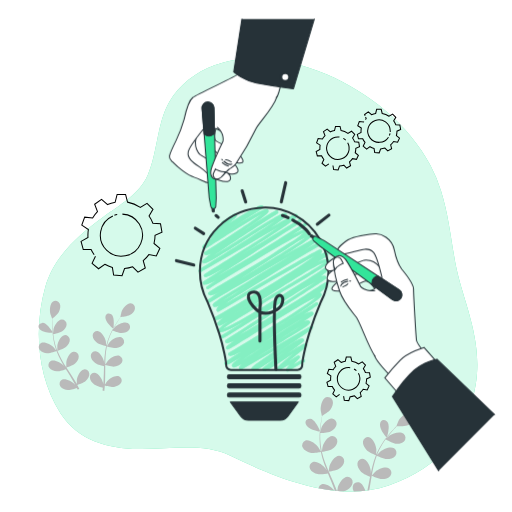
t = 0.00 s
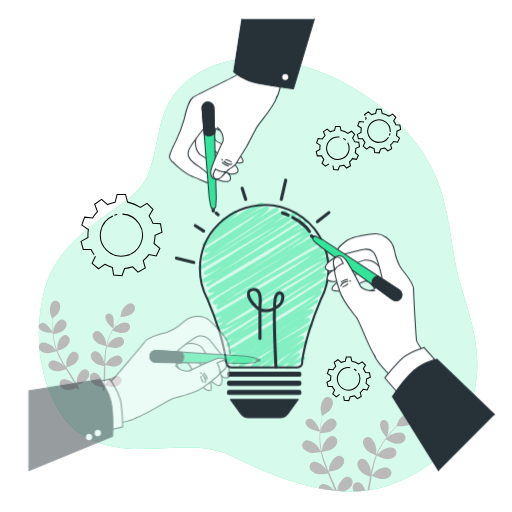
t = 0.38 s
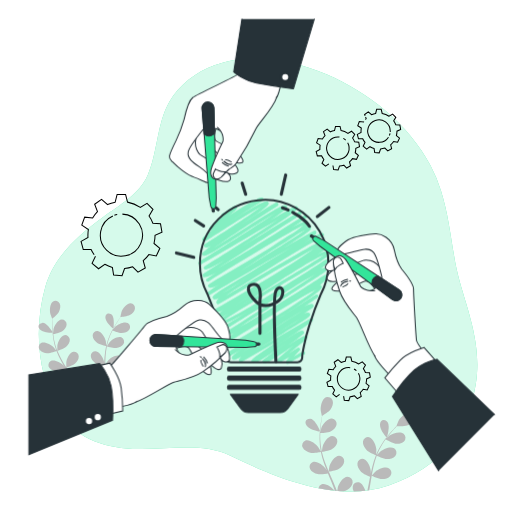
t = 1.13 s
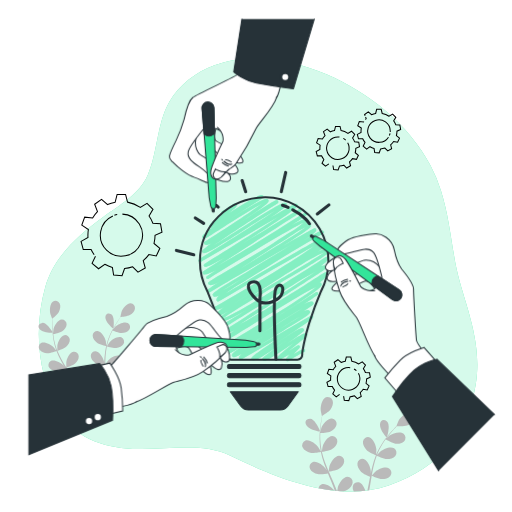
t = 1.50 s
t = 1.88 s: frame unchanged from t = 1.13 s, image omitted
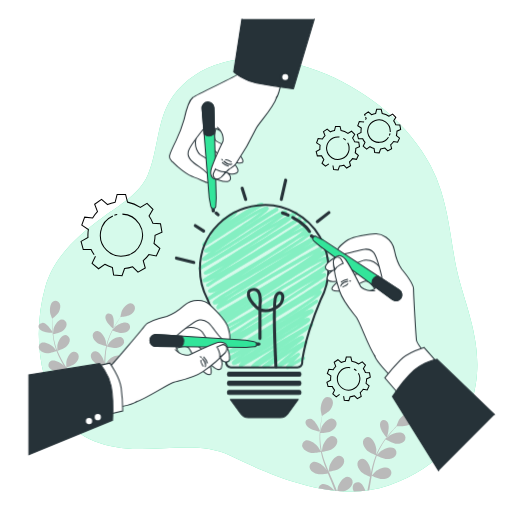
t = 2.63 s

The animated SVG that drew these frames (rendered in a browser with its animation timeline set to each time). Animation: 2 CSS @keyframes rules; one cycle of 3.00 s, repeats indefinitely.

<svg class="animated" id="freepik_stories-collab" xmlns="http://www.w3.org/2000/svg" viewBox="0 0 500 500" version="1.1" xmlns:xlink="http://www.w3.org/1999/xlink" xmlns:svgjs="http://svgjs.com/svgjs"><style>svg#freepik_stories-collab:not(.animated) .animable {opacity: 0;}svg#freepik_stories-collab.animated #freepik--light-bulb--inject-217 {animation: 3s Infinite  linear floating;animation-delay: 0s;}svg#freepik_stories-collab.animated #freepik--hand-1--inject-217 {animation: 1s 1 forwards cubic-bezier(.36,-0.01,.5,1.38) slideUp;animation-delay: 0s;}            @keyframes floating {                0% {                    opacity: 1;                    transform: translateY(0px);                }                50% {                    transform: translateY(-10px);                }                100% {                    opacity: 1;                    transform: translateY(0px);                }            }                    @keyframes slideUp {                0% {                    opacity: 0;                    transform: translateY(30px);                }                100% {                    opacity: 1;                    transform: inherit;                }            }        </style><g id="freepik--background-simple--inject-217" class="animable" style="transform-origin: 252.027px 268.533px;"><path d="M430.73,186.5a142.17,142.17,0,0,0-10.32-24.88c-21.76-40.44-59.92-70.95-101.66-89-33.14-14.31-74.12-21.79-109.28-8.9-17.78,6.52-34.52,19-44.05,35.65C153,121.11,154.17,148,144.31,170.85c-8,18.49-27.88,29.6-43.46,41-24.31,17.72-48.26,38.67-56.69,68.64C32.92,320.44,36.25,368,59,403.53c17,26.51,46.1,34.47,76.13,35,28.34.51,63-6.65,89.45,6.28,45.06,22,104.52,46.7,154.94,29.29,52-17.95,77.47-52.91,85-98.26s-13.22-83.13-19.84-119C440.56,234.15,437.83,209.1,430.73,186.5Z" style="fill: rgb(51, 229, 154); transform-origin: 252.027px 268.533px;" id="elx98ceogcn1" class="animable"></path><g id="elnsbtcetquyo"><path d="M430.73,186.5a142.17,142.17,0,0,0-10.32-24.88c-21.76-40.44-59.92-70.95-101.66-89-33.14-14.31-74.12-21.79-109.28-8.9-17.78,6.52-34.52,19-44.05,35.65C153,121.11,154.17,148,144.31,170.85c-8,18.49-27.88,29.6-43.46,41-24.31,17.72-48.26,38.67-56.69,68.64C32.92,320.44,36.25,368,59,403.53c17,26.51,46.1,34.47,76.13,35,28.34.51,63-6.65,89.45,6.28,45.06,22,104.52,46.7,154.94,29.29,52-17.95,77.47-52.91,85-98.26s-13.22-83.13-19.84-119C440.56,234.15,437.83,209.1,430.73,186.5Z" style="fill: rgb(255, 255, 255); opacity: 0.8; transform-origin: 252.027px 268.533px;" class="animable"></path></g></g><g id="freepik--Plants--inject-217" class="animable" style="transform-origin: 221.011px 386.877px;"><path d="M51.61,322.66c-.26-2.89-.32-5.55-.35-7.91,0-1.34,0-2.55,0-3.68,1-.85,5.17-4.3,6.32-6.63s1.93-5.5.71-7.94a4.58,4.58,0,0,0-6.45-2.09c-3.23,2-3.5,8.91-2.63,12.24.07.29,1.76,4.65,1.81,4.61l.07-.05c-.05,1.09-.1,2.26-.12,3.53,0,2.36,0,5,.18,7.94,0,.48.07,1,.11,1.49.36.54.56.89.56.89C51.78,324.25,51.68,323.43,51.61,322.66Z" style="fill: rgb(186, 186, 186); transform-origin: 53.8449px 309.432px;" id="elgsas5sfm0jf" class="animable"></path><path d="M41.22,315.33c-4.34.71-4.9,4.78-.85,7.38,3.43,2.2,9.29,2.35,11,2.35,0-.3,0-.6-.07-.89C49.66,321.66,44.78,314.74,41.22,315.33Z" style="fill: rgb(186, 186, 186); transform-origin: 44.4983px 320.177px;" id="el3htyvyyq72" class="animable"></path><path d="M127.57,296.23c-3.83-.12-7.87,5.42-9,8.64-.1.28-1.08,4.82-1,4.81h.08c-.65.87-1.33,1.81-2,2.86-1.32,1.94-2.79,4.14-4.22,6.64l-.5.87c-.07.7-.13,1.12-.13,1.12l-.34-.28a72.69,72.69,0,0,0-3.29,6.61,58.43,58.43,0,0,0-3.38,9.9s0,.08,0,.12c-.08-1.12-.42-4.25-.47-4.48-.75-3.36-4.15-9.43-8-9.84a4.46,4.46,0,0,0-4.83,4.64c0,2.71,2.22,5.26,4.27,6.81,2.32,1.76,8.43,3.17,8.91,3.28a81,81,0,0,0-1.56,10.57c-.18,2.07-.29,4.16-.38,6.27-.11-1-.2-1.84-.23-2-.75-3.35-4.15-9.42-8-9.83a4.45,4.45,0,0,0-4.82,4.64c0,2.71,2.22,5.25,4.27,6.81s7.27,2.89,8.65,3.21c0,.81-.06,1.61-.08,2.42-.11,3.87-.21,7.73-.41,11.52-.07,1.33-.19,2.64-.31,3.95-.09-.86-.17-1.58-.2-1.69-.74-3.35-4.15-9.42-8-9.83a4.44,4.44,0,0,0-4.82,4.64c0,2.71,2.21,5.25,4.26,6.81s6.77,2.75,8.4,3.15c-.11.92-.22,1.84-.35,2.74.58.17,1.17.31,1.78.43.22-1.74.39-3.51.53-5.3,1.42.4,6.5,1.75,9,1.38s5.62-1.54,6.89-3.92a4.59,4.59,0,0,0-2.11-6.44c-3.56-1.5-9.34,2.19-11.54,4.78-.13.16-1.5,2.2-2.23,3.33.09-1.31.18-2.61.22-3.93.13-3.83.14-7.71.16-11.57,0-1.19,0-2.37,0-3.55.51.15,6.51,1.88,9.35,1.46,2.53-.37,5.62-1.54,6.89-3.91a4.58,4.58,0,0,0-2.12-6.44c-3.55-1.5-9.33,2.18-11.53,4.77-.16.2-2.12,3.13-2.58,3.9,0-2.6.1-5.19.26-7.74a80.33,80.33,0,0,1,1.28-10.26c.24.07,6.5,1.9,9.4,1.48,2.53-.37,5.63-1.55,6.89-3.92a4.59,4.59,0,0,0-2.11-6.44c-3.55-1.5-9.34,2.19-11.54,4.78-.17.2-2.27,3.36-2.62,4,0-.2.06-.41.1-.6a57.63,57.63,0,0,1,3.13-9.85c.71-1.77,1.49-3.41,2.29-5,1.13.46,6.33,2.51,9,2.42s5.77-.91,7.29-3.13a4.56,4.56,0,0,0-1.4-6.62c-3.37-1.88-9.54,1.14-12,3.47-.13.12-1.35,1.57-2.23,2.63.37-.71.74-1.45,1.11-2.12,1.38-2.53,2.8-4.76,4.07-6.72.73-1.11,1.42-2.1,2.07-3,1.33-.12,6.72-.69,9-2s4.65-3.47,5-6.15A4.62,4.62,0,0,0,127.57,296.23Z" style="fill: rgb(186, 186, 186); transform-origin: 109.808px 338.984px;" id="elfedt5r5yl0f" class="animable"></path><path d="M75,378.79c.26.51.51,1,.76,1.54l1.71-.56c-.65-1.29-1.32-2.58-2-3.85,1.39-.45,6.33-2.12,8.21-3.83s3.79-4.41,3.53-7.1a4.63,4.63,0,0,0-5.3-4.27c-3.76.7-6.5,7-6.88,10.39,0,.22,0,2.69,0,4-.66-1.14-1.3-2.29-2-3.43-2-3.3-4.14-6.57-6.26-9.84l-1.92-3c.5-.15,6.41-2,8.52-3.93,1.88-1.7,3.79-4.4,3.53-7.09a4.62,4.62,0,0,0-5.3-4.27c-3.76.7-6.5,7-6.88,10.39,0,.26,0,3.81,0,4.72-1.41-2.22-2.79-4.44-4.06-6.68a82.44,82.44,0,0,1-4.6-9.35c.23-.07,6.41-2,8.57-3.95,1.88-1.7,3.79-4.4,3.53-7.1a4.62,4.62,0,0,0-5.3-4.26c-3.76.7-6.5,7-6.88,10.39,0,.27,0,4.09,0,4.79-.07-.19-.17-.38-.24-.56a59.66,59.66,0,0,1-2.86-10c-.39-1.88-.65-3.7-.87-5.48,1.19-.23,6.61-1.38,8.76-2.92s4.25-4,4.29-6.66a4.63,4.63,0,0,0-4.81-4.82c-3.82.28-7.24,6.23-8,9.56,0,.18-.26,2.07-.4,3.45h-.49c.19,2.22.46,4.56.9,7a59.15,59.15,0,0,0,2.67,10.22.37.37,0,0,0,.05.11c-.69-.9-2.69-3.35-2.86-3.52-2.47-2.41-8.62-5.65-12-3.89a4.5,4.5,0,0,0-1.42,6.57c1.52,2.27,4.73,3.21,7.28,3.38,2.88.21,8.7-2,9.16-2.15a80.9,80.9,0,0,0,4.54,9.77c1,1.85,2.05,3.68,3.14,5.5-.62-.76-1.18-1.44-1.27-1.52-2.46-2.42-8.62-5.66-12-3.9a4.5,4.5,0,0,0-1.42,6.58c1.51,2.27,4.73,3.2,7.28,3.38S63,361,64.33,360.5c.43.69.84,1.39,1.27,2.08,2,3.32,4.1,6.63,6,9.93.67,1.17,1.3,2.34,1.92,3.51-.55-.68-1-1.24-1.09-1.32-2.47-2.41-8.63-5.65-12-3.89A4.5,4.5,0,0,0,59,377.38c1.51,2.27,4.73,3.21,7.28,3.39S73.41,379.35,75,378.79Z" style="fill: rgb(186, 186, 186); transform-origin: 62.5344px 346.42px;" id="el6grepb8ku6g" class="animable"></path><path d="M108.66,306.89c-3.81-2.19-6.82.62-5.32,5.19,1.28,3.91,5.81,7.78,7.09,8.8l.47-.84C111.22,317,111.77,308.67,108.66,306.89Z" style="fill: rgb(186, 186, 186); transform-origin: 107.05px 313.506px;" id="elln5vw8f2mz" class="animable"></path><path d="M339.31,465.56c-4.22.11-8.31,6.5-9.32,10.14-.05.19-.38,2.18-.6,3.69q3,.27,6,.42a15,15,0,0,0,3.9-1.54c2.35-1.53,4.9-4.14,5.08-7.13A5.09,5.09,0,0,0,339.31,465.56Z" style="fill: rgb(186, 186, 186); transform-origin: 336.892px 472.685px;" id="elb15eirg5fa" class="animable"></path><path d="M302.89,409c-4.86,0-6.18,4.36-2.21,7.9,3.35,3,9.72,4.19,11.58,4.49l.09-1C311,417.34,306.88,408.94,302.89,409Z" style="fill: rgb(186, 186, 186); transform-origin: 305.347px 415.195px;" id="eldxnaeuqlpt" class="animable"></path><path d="M381.15,464.84a5.07,5.07,0,0,0-1.18-7.4c-3.61-2.25-10.57.76-13.41,3.2-.22.18-2.86,3.05-3.5,3.81.49-2.84,1-5.65,1.64-8.41a87.17,87.17,0,0,1,3.18-11c.25.12,6.75,3.21,10,3.26,2.82,0,6.4-.71,8.19-3.07a5.07,5.07,0,0,0-1.18-7.4c-3.61-2.25-10.57.76-13.41,3.2-.23.19-3.07,3.27-3.55,3.87.08-.21.13-.43.21-.64a64,64,0,0,1,5.13-10.2c1.08-1.8,2.22-3.46,3.37-5,1.15.7,6.47,3.84,9.39,4.2s6.45,0,8.49-2.14a5.05,5.05,0,0,0-.37-7.47c-3.35-2.64-10.6-.41-13.7,1.69-.17.12-1.75,1.48-2.89,2.48.52-.71,1.06-1.45,1.57-2.12,1.95-2.52,3.88-4.7,5.61-6.62,1-1.08,1.91-2,2.78-2.93,1.48.1,7.46.42,10.15-.59s5.68-3,6.49-5.85a5.1,5.1,0,0,0-3.75-6.51c-4.15-.81-9.52,4.54-11.29,7.86-.15.29-2,5.06-1.94,5.07h.09c-.85.83-1.76,1.74-2.73,2.75-1.77,1.89-3.76,4-5.77,6.52l-.69.86c-.2.75-.33,1.19-.33,1.19s-.13-.13-.33-.36c-1.59,2-3.21,4.22-4.74,6.63a64.47,64.47,0,0,0-5.41,10.22s0,.09,0,.13c.11-1.24.29-4.71.27-5-.22-3.79-2.88-11-7-12.12a4.93,4.93,0,0,0-6.07,4.23c-.44,3,1.5,6.11,3.47,8.17,2.22,2.32,8.64,4.92,9.15,5.13a87.52,87.52,0,0,0-3.55,11.26c-.55,2.22-1,4.49-1.51,6.76.06-1.07.1-2,.09-2.16-.23-3.79-2.88-11-7-12.12a4.91,4.91,0,0,0-6.07,4.22c-.44,3,1.5,6.12,3.47,8.18s7.43,4.41,8.87,5l-.51,2.62c-.68,3.59-1.35,7.17-2.09,10.7l1.8-.25c.62-3.37,1.19-6.77,1.75-10.17.21-1.29.44-2.57.67-3.86.52.25,6.77,3.18,9.94,3.23C375.78,467.94,379.36,467.2,381.15,464.84Z" style="fill: rgb(186, 186, 186); transform-origin: 376.691px 441.029px;" id="elgipxzlnmkqp" class="animable"></path><path d="M377.93,411.51c-3.78-3.05-7.54-.51-6.71,4.73.72,4.5,5,9.5,6.2,10.84l.66-.83C379,423,381,414,377.93,411.51Z" style="fill: rgb(186, 186, 186); transform-origin: 375.339px 418.638px;" id="eldh2mpap8bas" class="animable"></path><path d="M313,418.76c.22-3.19.62-6.11,1-8.68.22-1.46.45-2.78.68-4,1.28-.74,6.39-3.79,8.05-6.13s3.06-5.66,2.16-8.53a5.07,5.07,0,0,0-6.67-3.41c-3.88,1.63-5.37,9.11-5,12.89,0,.33,1.11,5.38,1.18,5.35l.08-.05c-.25,1.18-.5,2.45-.74,3.84-.44,2.57-.9,5.48-1.19,8.69-.05.53-.1,1.09-.14,1.64.29.66.46,1.07.46,1.07C312.85,420.54,312.89,419.62,313,418.76Z" style="fill: rgb(186, 186, 186); transform-origin: 318.791px 404.564px;" id="elz2r968mo2fi" class="animable"></path><path d="M314.2,472.83a4.67,4.67,0,0,0-3.15,3.89c5.17,1,10.34,1.83,15.5,2.38C324.25,476,318.16,471.51,314.2,472.83Z" style="fill: rgb(186, 186, 186); transform-origin: 318.8px 475.847px;" id="elwnzamius04p" class="animable"></path><path d="M350.52,471a4.91,4.91,0,0,0-6.07,4.22,7.92,7.92,0,0,0,1,4.73q5.67-.12,11.26-.75C355.6,475.68,353.43,471.81,350.52,471Z" style="fill: rgb(186, 186, 186); transform-origin: 350.559px 475.402px;" id="elcpvp5lxrp2q" class="animable"></path><path d="M327.71,476c-1.61-3.94-3.37-7.89-5.1-11.83-.53-1.2-1.05-2.41-1.57-3.62.57-.08,7.34-1.07,10-2.8,2.35-1.53,4.9-4.14,5.08-7.13a5.09,5.09,0,0,0-5-5.57c-4.22.1-8.31,6.5-9.32,10.13-.08.28-.7,4.16-.8,5.15-1.15-2.66-2.27-5.32-3.26-8a89,89,0,0,1-3.39-11c.26,0,7.33-1,10-2.8,2.34-1.53,4.9-4.15,5.08-7.13a5.1,5.1,0,0,0-5-5.58c-4.22.11-8.31,6.5-9.32,10.14-.08.28-.74,4.46-.8,5.22-.05-.21-.13-.43-.18-.65a65.7,65.7,0,0,1-1.36-11.44c-.1-2.12-.07-4.15,0-6.12,1.33-.05,7.44-.36,10.06-1.67s5.33-3.57,5.83-6.51a5.1,5.1,0,0,0-4.4-6.09c-4.21-.37-9,5.53-10.39,9-.07.19-.63,2.22-1,3.7l-.55-.08c-.18,2.45-.29,5-.23,7.76a66,66,0,0,0,1.13,11.61l0,.13c-.59-1.1-2.35-4.12-2.51-4.34-2.27-3.06-8.42-7.67-12.41-6.34a5,5,0,0,0-2.69,6.93c1.25,2.73,4.6,4.32,7.35,5,3.1.72,9.83-.65,10.37-.76a90.67,90.67,0,0,0,3.24,11.45c.77,2.19,1.61,4.37,2.47,6.54-.54-.93-1-1.77-1.11-1.87-2.27-3.07-8.42-7.67-12.41-6.34a5,5,0,0,0-2.69,6.92c1.25,2.74,4.59,4.32,7.35,5s8.55-.4,10.07-.7c.34.83.67,1.66,1,2.49,1.65,4,3.32,7.95,4.83,11.89.32.84.62,1.68.92,2.51l2,.2C328.59,478.24,328.17,477.12,327.71,476Z" style="fill: rgb(186, 186, 186); transform-origin: 315.608px 444.042px;" id="el20834bkxtto" class="animable"></path></g><g id="freepik--Gears--inject-217" class="animable" style="transform-origin: 235.22px 248.99px;"><path d="M325.14,161.62l.66,3.95,4.4.39,1.32-3.74a17.42,17.42,0,0,0,4.23-.92l2.78,2.82,3.82-2.21-1.05-3.8a17.47,17.47,0,0,0,2.93-3.2l3.88.72,1.87-4-3.05-2.51a17.41,17.41,0,0,0,.55-4.3l3.62-1.64-.77-4.35-4-.31a17.29,17.29,0,0,0-2-3.78l2.06-3.48-3.12-3.12-3.5,2.08a17.63,17.63,0,0,0-6.69-2.73l-1-4h-4.42l-1,4a17.18,17.18,0,0,0-4,1.26l-3.15-2.73-3.62,2.53,1.49,3.9a17.25,17.25,0,0,0-2.53,3.29l-4.16-.43-1.51,4.15,3.44,2.33a17.64,17.64,0,0,0-.24,2.93c0,.42,0,.83,0,1.24l-3.61,2,1.14,4.26,4.09-.05a18.06,18.06,0,0,0,2.25,3.57l-1.77,3.68,3.38,2.83L321.2,160m18.34-20.62a11,11,0,1,1-9.6-5.61,10.22,10.22,0,0,1,1.58.12m3.73,1.24a10.91,10.91,0,0,1,2.32,1.72" style="fill: none; stroke: rgb(0, 0, 0); stroke-miterlimit: 10; transform-origin: 329.935px 144.725px;" id="el8vxhxnwj2wf" class="animable"></path><path d="M335.56,386.86l.66,3.95,4.4.39,1.32-3.74a17.42,17.42,0,0,0,4.23-.92l2.78,2.82,3.82-2.21-1-3.8a17.47,17.47,0,0,0,2.93-3.2l3.88.72,1.87-4-3-2.51a17.41,17.41,0,0,0,.55-4.3l3.62-1.64-.77-4.35-4-.31a16.87,16.87,0,0,0-2-3.78l2.06-3.48-3.12-3.12-3.5,2.08a17.63,17.63,0,0,0-6.69-2.73l-1-4h-4.42l-1,4a17.18,17.18,0,0,0-4,1.26L330,351.29l-3.62,2.53,1.49,3.9a17.25,17.25,0,0,0-2.53,3.29l-4.16-.43-1.51,4.15,3.44,2.33a17.64,17.64,0,0,0-.24,2.93c0,.42,0,.83,0,1.24l-3.61,2,1.14,4.26,4.09-.05a18.06,18.06,0,0,0,2.25,3.57L325,384.71l3.38,2.83,3.28-2.34M350,364.58a11,11,0,1,1-9.6-5.61,10.22,10.22,0,0,1,1.58.12m3.73,1.24a10.91,10.91,0,0,1,2.32,1.72" style="fill: none; stroke: rgb(0, 0, 0); stroke-miterlimit: 10; transform-origin: 340.44px 369.965px;" id="el8d3g4m11x6q" class="animable"></path><path d="M357,114.24l.58,1.52c-.29.29-.57.6-.84.91m-1.47,2c-.08.12-.15.24-.22.36l-4.16-.42-1.51,4.14,3.44,2.33a17.73,17.73,0,0,0-.25,2.93c0,.42,0,.83,0,1.24l-3.62,2,1.15,4.26,4.09,0a17.41,17.41,0,0,0,2.25,3.58l-1.77,3.67,3.38,2.84,3.28-2.35a17.61,17.61,0,0,0,3.94,1.67l.66,3.95,4.39.38,1.33-3.74a17.41,17.41,0,0,0,4.23-.91l2.77,2.81,3.82-2.2-1-3.8a17.8,17.8,0,0,0,2.93-3.2l3.88.71,1.87-4-3.05-2.52a17.82,17.82,0,0,0,.55-4.29l3.62-1.65-.77-4.34-4-.31a17.59,17.59,0,0,0-2-3.79l2.06-3.47-3.12-3.12-3.5,2.08a17.31,17.31,0,0,0-6.69-2.73l-1-4h-4.41l-1,4a17.68,17.68,0,0,0-4,1.26l-3.16-2.73-3.61,2.53.46,1.2m24.35,17.24a10.59,10.59,0,0,1-.67,2.11m-.83,1.55A11,11,0,1,1,381.1,128q0,.4,0,.81" style="fill: none; stroke: rgb(0, 0, 0); stroke-miterlimit: 10; transform-origin: 370.11px 128.015px;" id="elr0i6owk2ttb" class="animable"></path><path d="M93.23,250.29l-3.31,6.87,6.32,5.3,6.12-4.39a32.34,32.34,0,0,0,7.38,3.12l1.22,7.38,8.22.72,2.47-7a32.42,32.42,0,0,0,7.91-1.72l5.18,5.27,7.14-4.12-2-7.1a33.14,33.14,0,0,0,5.49-6l7.25,1.33,3.49-7.47-5.69-4.7a32.58,32.58,0,0,0,1-8l6.76-3.08-1.43-8.12-7.46-.58a33.14,33.14,0,0,0-3.73-7.07l3.84-6.5-5.83-5.83-6.55,3.89a32.38,32.38,0,0,0-12.5-5.1l-1.89-7.48h-8.25l-1.9,7.52a32.68,32.68,0,0,0-7.41,2.36l-5.9-5.1-6.75,4.73,2.78,7.29a32.83,32.83,0,0,0-4.73,6.14l-7.77-.8-2.82,7.75,6.43,4.36a33,33,0,0,0-.46,5.48q0,1.17.09,2.31l-6.77,3.78,2.14,8,7.65-.09a33.65,33.65,0,0,0,3,5.15m19.74-38.52a21.06,21.06,0,0,1,2.75-.76m5.08-.4a20.57,20.57,0,1,1-9.3,1.75" style="fill: none; stroke: rgb(0, 0, 0); stroke-miterlimit: 10; transform-origin: 118.675px 229.6px;" id="elxhjge0i12e" class="animable"></path></g><g id="freepik--light-bulb--inject-217" class="animable" style="transform-origin: 247.075px 294.375px;"><line x1="198.88" y1="228.09" x2="190.7" y2="222.81" style="fill: none; stroke: rgb(38, 50, 56); stroke-linecap: round; stroke-linejoin: round; stroke-width: 3px; transform-origin: 194.79px 225.45px;" id="el2s9xtozcq8b" class="animable"></line><line x1="213.09" y1="212.21" x2="210.97" y2="210.44" style="fill: none; stroke: rgb(38, 50, 56); stroke-linecap: round; stroke-linejoin: round; stroke-width: 3px; transform-origin: 212.03px 211.325px;" id="eljv4sth3nm1e" class="animable"></line><line x1="189.21" y1="258.77" x2="172.28" y2="254.53" style="fill: none; stroke: rgb(38, 50, 56); stroke-linecap: round; stroke-linejoin: round; stroke-width: 3px; transform-origin: 180.745px 256.65px;" id="elettspdhxyld" class="animable"></line><path d="M280.71,362.83a1.5,1.5,0,0,1-.37-.05,1.53,1.53,0,0,1-.93-.7c-.52-.91-.8-1.4,3.42-6.24-9.1,5.57-10.07,5.34-10.6,5.21a1.77,1.77,0,0,1-1-.76c-.84-1.45-1-1.74,15.84-15.52-2.7,1.75-5.51,3.63-8,5.29-14.82,9.89-19.43,12.7-21.47,12.23a1.86,1.86,0,0,1-1.19-.87c-.9-1.56-.9-1.56,19-15.94l3.94-2.84c-2.3,1.53-4.59,3.09-6.69,4.52-15.66,10.65-22.79,15.25-25.46,14.65a2,2,0,0,1-1.32-1c-1-1.69-1.2-2.07,27.74-21.73l-38.06,22a1.48,1.48,0,0,1-2-.55c-.67-1.16-.15-2.58,2.6-5-4.38,2.52-6.92,3.53-8.17,3.24a2,2,0,0,1-1.26-.91c-.83-1.44-.51-2.77,10.08-9.89-10.92,6.83-14.95,8.84-16.52,8.47a1.76,1.76,0,0,1-1.12-.83c-.73-1.25-.05-1.7,2.46-3.36l5.53-3.61,8.46-5.47c-9.32,4.84-10.72,4.51-11.5,4.32a2,2,0,0,1-1.27-.92,1.5,1.5,0,0,1,.54-2c29.35-17.4,74.66-45.31,85.58-54.54-10.89,4.95-43.45,25.17-62,36.72-23.89,14.85-24,14.82-25,14.56a1.57,1.57,0,0,1-1-.72c-.81-1.4-.77-2.3,8.79-8.22-4.4,2.07-7.3,3-8.58,2.7a2.09,2.09,0,0,1-1.34-1,1.49,1.49,0,0,1,.49-2c29.62-18.87,71.29-45.59,88.29-56.88-4.73,2.41-11.08,6-18.14,10.23-5.71,3.67-12.48,7.94-20.49,12.92-10.58,6.59-21.28,13.12-30.19,18.52-21.52,13.58-21.78,13.52-22.83,13.26a1.61,1.61,0,0,1-1-.73,1.5,1.5,0,0,1,.54-2c6.48-3.85,13.63-8.14,21.05-12.64l3.9-2.46c-15.54,8.89-24.13,12.78-26.66,12.16a2.1,2.1,0,0,1-1.41-1c-.93-1.6.39-3.64,11.35-10.8-7.07,4.31-9.87,5.59-11.06,5.3a1.69,1.69,0,0,1-1.09-.8c-.63-1.09-1.14-2,6.18-7.31-3.94,2-6.43,2.81-7.62,2.52a2,2,0,0,1-1.3-.94,1.49,1.49,0,0,1-.15-1.15,1.52,1.52,0,0,1,.7-.91c32.45-18.45,81.59-47.67,96.55-59.46-16.41,9.06-61.65,35.62-93.22,54.34a1.5,1.5,0,0,1-2.06-.54,2.32,2.32,0,0,1-.19-1.82,9,9,0,0,1,2.46-3.28c-2.33.95-3.89,1.3-4.78,1.08a2.08,2.08,0,0,1-1.32-1c-.9-1.55.82-2.75,3.42-4.56,2-1.35,4.83-3.22,8.79-5.7,7.39-4.62,17.53-10.74,28.27-17.21,12.07-7.28,26.41-15.93,37.8-23.09-24.37,14-62.75,36.42-81.18,47.2a1.54,1.54,0,0,1-1.15.15,1.48,1.48,0,0,1-.91-.7c-.77-1.34-1-1.73,12.25-10.07-5.19,2.85-8.47,4.08-10.14,3.69a2.31,2.31,0,0,1-1.52-1.09c-1-1.72-1-1.72,23.06-15.69,11.13-6.46,24.41-14.18,36.63-21.6,10.26-6.82,18.29-12,24.38-15.6a77.26,77.26,0,0,0,9.07-7.06c-12.49,5.61-61.81,35.43-93,54.83a1.5,1.5,0,0,1-1.6-2.54l9.68-6.16c-8,4.11-11,4.8-12.23,4.49a2.06,2.06,0,0,1-1.33-1,1.48,1.48,0,0,1,.49-2l21.31-13.66c-17.42,9.84-18.83,9.49-19.69,9.27a1.73,1.73,0,0,1-1.1-.81,1.5,1.5,0,0,1,.51-2c22.46-13.89,54.37-34,73-46.61-15.05,8.67-37,21.55-52.44,30.63L203,261.79c-3.82,2.23-5.67,3.32-6.66,3.82l-.26.16,0,0c-.69.33-.86.28-1.15.2a1.5,1.5,0,0,1-.41-2.72c23.82-14.73,59-36.93,74.76-47.85-8.39,4.86-20.92,12.85-31,19.3-28.26,18-36.85,23.18-39.34,22.56a1.81,1.81,0,0,1-1.14-.84c-.62-1.09-1.07-1.86,8.32-8.63-2.56,1.13-4.29,1.56-5.3,1.32a2.17,2.17,0,0,1-1.38-1,1.51,1.51,0,0,1,.5-2c18.45-11.61,46.49-29.81,56.13-37.34-8.44,4.13-26.86,16-37.7,22.94C200.66,243,200,243.28,198.87,243a1.58,1.58,0,0,1-1-.73c-.8-1.37-1.5-2.59,15.84-14.51-2.14,1.36-4.33,2.77-6.57,4.21a1.57,1.57,0,0,1-1.34.31,1.47,1.47,0,0,1-.94-.71c-1.07-1.85.47-3.44,12.64-12.77a1.62,1.62,0,0,1-1.07-.78A1.51,1.51,0,0,1,217,216a1.6,1.6,0,0,1,.92-.19,51.88,51.88,0,0,0,4.59-3c4.88-3.43,6.26-4.25,7.45-4a1.73,1.73,0,0,1,1.12.81c.86,1.5.19,2.4-8,8.74,2.28-1.41,4.63-2.87,7-4.31,23.12-14.14,24.91-13.72,26-13.46a1.75,1.75,0,0,1,1.15.84,1.5,1.5,0,0,1-.5,2c-11.28,7-23,14.58-32.83,21.13,22.82-14.57,33.79-21,36.88-20.22a2,2,0,0,1,1.29.94c.95,1.65,1.64,2.85-29.93,23.63l-4.54,3c6.36-4,12.8-8.2,18-11.6,20.25-13.14,23.53-15.07,25.06-14.71a1.62,1.62,0,0,1,1,.77,1.49,1.49,0,0,1-.49,2c-19.58,12.48-48.18,31.11-62.32,41.12,7.6-4.48,18.37-11.35,27.75-17.33,29.73-19,39.43-24.75,42.17-24.09a1.88,1.88,0,0,1,1.18.87c.73,1.27,1.26,2.17-16.13,13.78,24.37-14.14,24.84-14,25.61-13.82a1.53,1.53,0,0,1,.94.71c1,1.73,1.71,3-44.27,32.38-3.34,2.14-6.69,4.27-10,6.35,18.2-10.76,39.89-24,56.32-34.26a1.53,1.53,0,0,1,1.16-.18,1.54,1.54,0,0,1,.94.7c.71,1.24-.34,2-1.45,2.76-.68.47-1.68,1.15-3,2-2.42,1.61-6,4-10.62,7-7.78,5.07-18.65,12.1-32.31,20.9-13.16,8.47-26.42,17-35.51,22.81C223.64,263.72,247,250,292,221.25c6.48-4.13,6.48-4.13,7.14-4a1.52,1.52,0,0,1,.95.71c.37.64.58,1-.62,2.07h0l0,0c-1.6,1.4-5.58,4-14.66,9.9,12.86-7.05,14.06-6.76,14.84-6.56a1.69,1.69,0,0,1,1.09.8c.54.94.67,2.07-1.33,4.31a5.39,5.39,0,0,1,2.44-.18,2.38,2.38,0,0,1,1.57,1.13c1,1.72,1.5,2.6-28.21,21.34,31.46-18.22,31.77-18.14,32.52-17.94a1.48,1.48,0,0,1,.92.7c1,1.66-.8,3.33-5.1,6.47-2.77,2-6.68,4.64-11.92,8,17.47-10.91,21.85-13.17,23.41-12.79a1.69,1.69,0,0,1,1.06.79,1.47,1.47,0,0,1,.15,1.14,1.49,1.49,0,0,1-.71.92c-10.2,5.78-20.57,11.76-30.59,17.66l-10.38,6.56c-20.41,12.92-35.3,22.21-45.75,28.29-3.31,2.27-6.14,4.29-8.41,6,9.3-5.5,25.14-14.85,41-24.1,50-29.26,50.76-29.05,51.71-28.8a1.53,1.53,0,0,1,.94.71,2.18,2.18,0,0,1,.19,1.7,5.31,5.31,0,0,1-1.63,2.49c3.43-1.71,5.58-2.41,6.64-2.16a1.94,1.94,0,0,1,1.24.91c.8,1.38-.32,2.13-2.79,3.77-1.49,1-3.69,2.39-6.74,4.29l-.59.37c4.66-2.23,7.93-3.28,9.57-2.88a2.47,2.47,0,0,1,1.62,1.15c1.38,2.39,0,3.91-48.79,32.77C252.29,299,225.22,315,217.84,321c4.07-1.43,14.21-6.33,39.41-21.58,20.54-12.43,43.16-26.94,54-33.91,7.53-4.83,7.52-4.82,8.19-4.66a1.55,1.55,0,0,1,.95.71c.61,1.06,1.23,2.13-7,8.26a7.5,7.5,0,0,1,3.71-.64,2.1,2.1,0,0,1,1.34,1c.88,1.53.88,1.53-15.3,12.13-8,5.22-19.1,12.43-33.1,21.43-13.5,8.68-27.11,17.39-36.43,23.34,18.88-10.12,54.26-32.56,70-42.54,14-8.85,14-8.85,14.76-8.66a1.53,1.53,0,0,1,.94.71c1.07,1.86-.63,4.5-7.21,9.39a2.06,2.06,0,0,1,.58,0,1.88,1.88,0,0,1,1.18.87c1.05,1.82,2.24,3.88-42.14,31.67,12.76-7.86,26-16.22,36.69-23.15a1.5,1.5,0,0,1,2.12.51c.73,1.28-.28,2-2,3.2-1,.71-2.51,1.75-4.49,3.07s-4.44,3-7.41,4.92c4.14-2.1,6.7-2.95,8-2.63a2.08,2.08,0,0,1,1.35,1c.84,1.45.65,2-9.47,8.54,2.13-.91,3.64-1.24,4.61-1a2.22,2.22,0,0,1,1.45,1.05c1.18,2,.29,2.94-26.81,19.35-7.76,4.7-17.53,10.61-25.44,15.71l53.21-30.71a1.46,1.46,0,0,1,1.14-.15,1.51,1.51,0,0,1,.91.69c.74,1.29-.31,2.06-2.05,3.34-1.05.77-2.59,1.86-4.71,3.32-3.95,2.74-9.44,6.45-15.25,10.39-6.77,4.58-15.29,10.35-22.27,15.2,3.21-2.12,6.55-4.39,9.52-6.41,15.47-10.52,22-14.73,24.55-14.17a2,2,0,0,1,1.29.93c.87,1.52.91,1.59-16.83,14.44,12.87-8.56,17.08-11,19-10.57a1.86,1.86,0,0,1,1.19.87c.7,1.22.7,1.22-8.25,8.53-2.7,2.2-6.45,5.26-9.83,8.09,2.74-1.69,5.76-3.61,8.63-5.47a1.5,1.5,0,0,1,2.12.51c.56,1,.35,1.2-1.7,3.4-1.67,1.79-3.1,3.36-4.31,4.7,9.08-5.41,9.41-5.32,10.05-5.16a1.51,1.51,0,0,1,.93.71,1.49,1.49,0,0,1-.55,2.05,1.43,1.43,0,0,1-.47.18c-1.33.6-8.72,4.95-15.23,8.89A1.56,1.56,0,0,1,280.71,362.83ZM295.14,353a1.52,1.52,0,0,0,.68.61A1.59,1.59,0,0,1,295.14,353Zm-36.92-15.27c-8.64,5.39-17.14,10.79-22.68,14.64C241.57,348.78,250.33,343,258.22,337.73Zm37.19-26.63c-9.81,5.44-25.68,15.66-37.74,23.45,4.44-2.77,9.5-5.9,15.25-9.44C280.84,320.24,289.37,315,295.41,311.1Zm-.64,7c-5.33,2.84-13.42,8-21.31,13.15l.83-.5C281.66,326.27,289.66,321.42,294.77,318.08ZM245.6,295.64C239,299.77,233,303.66,228,307,233.18,303.69,239.32,299.72,245.6,295.64Zm71.19-39.33c-2.9,1-9.05,3.8-22.06,11.61S266,286,252,295.1c-6.11,4-11.25,7.3-15.59,10.08,8.42-5.18,19.73-11.95,34.84-20.89C289.64,273.38,310.2,261.22,316.79,256.31Zm-9.39,29.34L305.28,287q-10.5,6.67-19.89,12.55C293.74,294.53,301.63,289.62,307.4,285.65ZM241.08,279c-9.17,5.54-18.08,11-24,14.73,3-1.53,6.61-3.58,10.69-6C231.78,285,236.27,282.05,241.08,279Zm23.48-26.42c-3.84,2.56-7.62,5.1-11.16,7.47-7,4.72-13.22,8.84-18.61,12.38l5.51-3.4c20.25-12.48,49.49-30.52,58.09-37.06a79.11,79.11,0,0,0-9.23,4.88c-3.42,2.39-7.77,5.26-13.28,8.74C272.29,247.84,268.48,250.18,264.56,252.56Zm-45.51-36Z" style="fill: rgb(51, 229, 154); transform-origin: 257.844px 281.671px;" id="eletjsey1x7sp" class="animable"></path><g id="elhn91rg40z7"><g style="opacity: 0.4; transform-origin: 257.844px 281.671px;" class="animable"><path d="M280.71,362.83a1.5,1.5,0,0,1-.37-.05,1.53,1.53,0,0,1-.93-.7c-.52-.91-.8-1.4,3.42-6.24-9.1,5.57-10.07,5.34-10.6,5.21a1.77,1.77,0,0,1-1-.76c-.84-1.45-1-1.74,15.84-15.52-2.7,1.75-5.51,3.63-8,5.29-14.82,9.89-19.43,12.7-21.47,12.23a1.86,1.86,0,0,1-1.19-.87c-.9-1.56-.9-1.56,19-15.94l3.94-2.84c-2.3,1.53-4.59,3.09-6.69,4.52-15.66,10.65-22.79,15.25-25.46,14.65a2,2,0,0,1-1.32-1c-1-1.69-1.2-2.07,27.74-21.73l-38.06,22a1.48,1.48,0,0,1-2-.55c-.67-1.16-.15-2.58,2.6-5-4.38,2.52-6.92,3.53-8.17,3.24a2,2,0,0,1-1.26-.91c-.83-1.44-.51-2.77,10.08-9.89-10.92,6.83-14.95,8.84-16.52,8.47a1.76,1.76,0,0,1-1.12-.83c-.73-1.25-.05-1.7,2.46-3.36l5.53-3.61,8.46-5.47c-9.32,4.84-10.72,4.51-11.5,4.32a2,2,0,0,1-1.27-.92,1.5,1.5,0,0,1,.54-2c29.35-17.4,74.66-45.31,85.58-54.54-10.89,4.95-43.45,25.17-62,36.72-23.89,14.85-24,14.82-25,14.56a1.57,1.57,0,0,1-1-.72c-.81-1.4-.77-2.3,8.79-8.22-4.4,2.07-7.3,3-8.58,2.7a2.09,2.09,0,0,1-1.34-1,1.49,1.49,0,0,1,.49-2c29.62-18.87,71.29-45.59,88.29-56.88-4.73,2.41-11.08,6-18.14,10.23-5.71,3.67-12.48,7.94-20.49,12.92-10.58,6.59-21.28,13.12-30.19,18.52-21.52,13.58-21.78,13.52-22.83,13.26a1.61,1.61,0,0,1-1-.73,1.5,1.5,0,0,1,.54-2c6.48-3.85,13.63-8.14,21.05-12.64l3.9-2.46c-15.54,8.89-24.13,12.78-26.66,12.16a2.1,2.1,0,0,1-1.41-1c-.93-1.6.39-3.64,11.35-10.8-7.07,4.31-9.87,5.59-11.06,5.3a1.69,1.69,0,0,1-1.09-.8c-.63-1.09-1.14-2,6.18-7.31-3.94,2-6.43,2.81-7.62,2.52a2,2,0,0,1-1.3-.94,1.49,1.49,0,0,1-.15-1.15,1.52,1.52,0,0,1,.7-.91c32.45-18.45,81.59-47.67,96.55-59.46-16.41,9.06-61.65,35.62-93.22,54.34a1.5,1.5,0,0,1-2.06-.54,2.32,2.32,0,0,1-.19-1.82,9,9,0,0,1,2.46-3.28c-2.33.95-3.89,1.3-4.78,1.08a2.08,2.08,0,0,1-1.32-1c-.9-1.55.82-2.75,3.42-4.56,2-1.35,4.83-3.22,8.79-5.7,7.39-4.62,17.53-10.74,28.27-17.21,12.07-7.28,26.41-15.93,37.8-23.09-24.37,14-62.75,36.42-81.18,47.2a1.54,1.54,0,0,1-1.15.15,1.48,1.48,0,0,1-.91-.7c-.77-1.34-1-1.73,12.25-10.07-5.19,2.85-8.47,4.08-10.14,3.69a2.31,2.31,0,0,1-1.52-1.09c-1-1.72-1-1.72,23.06-15.69,11.13-6.46,24.41-14.18,36.63-21.6,10.26-6.82,18.29-12,24.38-15.6a77.26,77.26,0,0,0,9.07-7.06c-12.49,5.61-61.81,35.43-93,54.83a1.5,1.5,0,0,1-1.6-2.54l9.68-6.16c-8,4.11-11,4.8-12.23,4.49a2.06,2.06,0,0,1-1.33-1,1.48,1.48,0,0,1,.49-2l21.31-13.66c-17.42,9.84-18.83,9.49-19.69,9.27a1.73,1.73,0,0,1-1.1-.81,1.5,1.5,0,0,1,.51-2c22.46-13.89,54.37-34,73-46.61-15.05,8.67-37,21.55-52.44,30.63L203,261.79c-3.82,2.23-5.67,3.32-6.66,3.82l-.26.16,0,0c-.69.33-.86.28-1.15.2a1.5,1.5,0,0,1-.41-2.72c23.82-14.73,59-36.93,74.76-47.85-8.39,4.86-20.92,12.85-31,19.3-28.26,18-36.85,23.18-39.34,22.56a1.81,1.81,0,0,1-1.14-.84c-.62-1.09-1.07-1.86,8.32-8.63-2.56,1.13-4.29,1.56-5.3,1.32a2.17,2.17,0,0,1-1.38-1,1.51,1.51,0,0,1,.5-2c18.45-11.61,46.49-29.81,56.13-37.34-8.44,4.13-26.86,16-37.7,22.94C200.66,243,200,243.28,198.87,243a1.58,1.58,0,0,1-1-.73c-.8-1.37-1.5-2.59,15.84-14.51-2.14,1.36-4.33,2.77-6.57,4.21a1.57,1.57,0,0,1-1.34.31,1.47,1.47,0,0,1-.94-.71c-1.07-1.85.47-3.44,12.64-12.77a1.62,1.62,0,0,1-1.07-.78A1.51,1.51,0,0,1,217,216a1.6,1.6,0,0,1,.92-.19,51.88,51.88,0,0,0,4.59-3c4.88-3.43,6.26-4.25,7.45-4a1.73,1.73,0,0,1,1.12.81c.86,1.5.19,2.4-8,8.74,2.28-1.41,4.63-2.87,7-4.31,23.12-14.14,24.91-13.72,26-13.46a1.75,1.75,0,0,1,1.15.84,1.5,1.5,0,0,1-.5,2c-11.28,7-23,14.58-32.83,21.13,22.82-14.57,33.79-21,36.88-20.22a2,2,0,0,1,1.29.94c.95,1.65,1.64,2.85-29.93,23.63l-4.54,3c6.36-4,12.8-8.2,18-11.6,20.25-13.14,23.53-15.07,25.06-14.71a1.62,1.62,0,0,1,1,.77,1.49,1.49,0,0,1-.49,2c-19.58,12.48-48.18,31.11-62.32,41.12,7.6-4.48,18.37-11.35,27.75-17.33,29.73-19,39.43-24.75,42.17-24.09a1.88,1.88,0,0,1,1.18.87c.73,1.27,1.26,2.17-16.13,13.78,24.37-14.14,24.84-14,25.61-13.82a1.53,1.53,0,0,1,.94.71c1,1.73,1.71,3-44.27,32.38-3.34,2.14-6.69,4.27-10,6.35,18.2-10.76,39.89-24,56.32-34.26a1.53,1.53,0,0,1,1.16-.18,1.54,1.54,0,0,1,.94.7c.71,1.24-.34,2-1.45,2.76-.68.47-1.68,1.15-3,2-2.42,1.61-6,4-10.62,7-7.78,5.07-18.65,12.1-32.31,20.9-13.16,8.47-26.42,17-35.51,22.81C223.64,263.72,247,250,292,221.25c6.48-4.13,6.48-4.13,7.14-4a1.52,1.52,0,0,1,.95.71c.37.64.58,1-.62,2.07h0l0,0c-1.6,1.4-5.58,4-14.66,9.9,12.86-7.05,14.06-6.76,14.84-6.56a1.69,1.69,0,0,1,1.09.8c.54.94.67,2.07-1.33,4.31a5.39,5.39,0,0,1,2.44-.18,2.38,2.38,0,0,1,1.57,1.13c1,1.72,1.5,2.6-28.21,21.34,31.46-18.22,31.77-18.14,32.52-17.94a1.48,1.48,0,0,1,.92.7c1,1.66-.8,3.33-5.1,6.47-2.77,2-6.68,4.64-11.92,8,17.47-10.91,21.85-13.17,23.41-12.79a1.69,1.69,0,0,1,1.06.79,1.47,1.47,0,0,1,.15,1.14,1.49,1.49,0,0,1-.71.92c-10.2,5.78-20.57,11.76-30.59,17.66l-10.38,6.56c-20.41,12.92-35.3,22.21-45.75,28.29-3.31,2.27-6.14,4.29-8.41,6,9.3-5.5,25.14-14.85,41-24.1,50-29.26,50.76-29.05,51.71-28.8a1.53,1.53,0,0,1,.94.71,2.18,2.18,0,0,1,.19,1.7,5.31,5.31,0,0,1-1.63,2.49c3.43-1.71,5.58-2.41,6.64-2.16a1.94,1.94,0,0,1,1.24.91c.8,1.38-.32,2.13-2.79,3.77-1.49,1-3.69,2.39-6.74,4.29l-.59.37c4.66-2.23,7.93-3.28,9.57-2.88a2.47,2.47,0,0,1,1.62,1.15c1.38,2.39,0,3.91-48.79,32.77C252.29,299,225.22,315,217.84,321c4.07-1.43,14.21-6.33,39.41-21.58,20.54-12.43,43.16-26.94,54-33.91,7.53-4.83,7.52-4.82,8.19-4.66a1.55,1.55,0,0,1,.95.71c.61,1.06,1.23,2.13-7,8.26a7.5,7.5,0,0,1,3.71-.64,2.1,2.1,0,0,1,1.34,1c.88,1.53.88,1.53-15.3,12.13-8,5.22-19.1,12.43-33.1,21.43-13.5,8.68-27.11,17.39-36.43,23.34,18.88-10.12,54.26-32.56,70-42.54,14-8.85,14-8.85,14.76-8.66a1.53,1.53,0,0,1,.94.71c1.07,1.86-.63,4.5-7.21,9.39a2.06,2.06,0,0,1,.58,0,1.88,1.88,0,0,1,1.18.87c1.05,1.82,2.24,3.88-42.14,31.67,12.76-7.86,26-16.22,36.69-23.15a1.5,1.5,0,0,1,2.12.51c.73,1.28-.28,2-2,3.2-1,.71-2.51,1.75-4.49,3.07s-4.44,3-7.41,4.92c4.14-2.1,6.7-2.95,8-2.63a2.08,2.08,0,0,1,1.35,1c.84,1.45.65,2-9.47,8.54,2.13-.91,3.64-1.24,4.61-1a2.22,2.22,0,0,1,1.45,1.05c1.18,2,.29,2.94-26.81,19.35-7.76,4.7-17.53,10.61-25.44,15.71l53.21-30.71a1.46,1.46,0,0,1,1.14-.15,1.51,1.51,0,0,1,.91.69c.74,1.29-.31,2.06-2.05,3.34-1.05.77-2.59,1.86-4.71,3.32-3.95,2.74-9.44,6.45-15.25,10.39-6.77,4.58-15.29,10.35-22.27,15.2,3.21-2.12,6.55-4.39,9.52-6.41,15.47-10.52,22-14.73,24.55-14.17a2,2,0,0,1,1.29.93c.87,1.52.91,1.59-16.83,14.44,12.87-8.56,17.08-11,19-10.57a1.86,1.86,0,0,1,1.19.87c.7,1.22.7,1.22-8.25,8.53-2.7,2.2-6.45,5.26-9.83,8.09,2.74-1.69,5.76-3.61,8.63-5.47a1.5,1.5,0,0,1,2.12.51c.56,1,.35,1.2-1.7,3.4-1.67,1.79-3.1,3.36-4.31,4.7,9.08-5.41,9.41-5.32,10.05-5.16a1.51,1.51,0,0,1,.93.71,1.49,1.49,0,0,1-.55,2.05,1.43,1.43,0,0,1-.47.18c-1.33.6-8.72,4.95-15.23,8.89A1.56,1.56,0,0,1,280.71,362.83ZM295.14,353a1.52,1.52,0,0,0,.68.61A1.59,1.59,0,0,1,295.14,353Zm-36.92-15.27c-8.64,5.39-17.14,10.79-22.68,14.64C241.57,348.78,250.33,343,258.22,337.73Zm37.19-26.63c-9.81,5.44-25.68,15.66-37.74,23.45,4.44-2.77,9.5-5.9,15.25-9.44C280.84,320.24,289.37,315,295.41,311.1Zm-.64,7c-5.33,2.84-13.42,8-21.31,13.15l.83-.5C281.66,326.27,289.66,321.42,294.77,318.08ZM245.6,295.64C239,299.77,233,303.66,228,307,233.18,303.69,239.32,299.72,245.6,295.64Zm71.19-39.33c-2.9,1-9.05,3.8-22.06,11.61S266,286,252,295.1c-6.11,4-11.25,7.3-15.59,10.08,8.42-5.18,19.73-11.95,34.84-20.89C289.64,273.38,310.2,261.22,316.79,256.31Zm-9.39,29.34L305.28,287q-10.5,6.67-19.89,12.55C293.74,294.53,301.63,289.62,307.4,285.65ZM241.08,279c-9.17,5.54-18.08,11-24,14.73,3-1.53,6.61-3.58,10.69-6C231.78,285,236.27,282.05,241.08,279Zm23.48-26.42c-3.84,2.56-7.62,5.1-11.16,7.47-7,4.72-13.22,8.84-18.61,12.38l5.51-3.4c20.25-12.48,49.49-30.52,58.09-37.06a79.11,79.11,0,0,0-9.23,4.88c-3.42,2.39-7.77,5.26-13.28,8.74C272.29,247.84,268.48,250.18,264.56,252.56Zm-45.51-36Z" style="fill: rgb(255, 255, 255); transform-origin: 257.844px 281.671px;" id="elfxv90a7e2qe" class="animable"></path></g></g><path d="M259.47,202.55v0h-.67v0c-36.26.67-63.59,28.41-63.59,62.54a62.27,62.27,0,0,0,7.24,29.24c2,4.75,6.84,16.38,11.63,31.42,4.44,13.88,6.76,27.85,6.76,30,0,.2,0,.41,0,.64a4.69,4.69,0,0,0,4.68,4.84h64.94a4.69,4.69,0,0,0,4.68-4.84c0-.23,0-.44,0-.64,0-2.11,2.32-16.08,6.75-30,4.8-15,9.59-26.67,11.63-31.42a62.56,62.56,0,0,0-54-91.78Z" style="fill: none; stroke: rgb(38, 50, 56); stroke-linecap: round; stroke-linejoin: round; stroke-width: 2px; transform-origin: 257.99px 281.89px;" id="el7wzc08efntx" class="animable"></path><path d="M281.38,212.59a51.44,51.44,0,0,0-5.56-2.12" style="fill: none; stroke: rgb(38, 50, 56); stroke-linecap: round; stroke-linejoin: round; stroke-width: 3px; transform-origin: 278.6px 211.53px;" id="el3ucsavc5mpd" class="animable"></path><path d="M302.22,228.47s-5.1-8.1-16.31-13.61" style="fill: none; stroke: rgb(38, 50, 56); stroke-linecap: round; stroke-linejoin: round; stroke-width: 3px; transform-origin: 294.065px 221.665px;" id="ellx4g118695" class="animable"></path><path d="M253.84,332.87V300.75s2.47-15.64-5.66-15.64-7.51,8.14,1.87,16.89,23.78.63,25.66-6.25-3.13-10-6.26-4.38,0,69.45,0,69.45" style="fill: none; stroke: rgb(38, 50, 56); stroke-linecap: round; stroke-linejoin: round; stroke-width: 3px; transform-origin: 259.318px 322.965px;" id="elm9s209yxtx8" class="animable"></path><line x1="236.45" y1="186.3" x2="239.91" y2="197.19" style="fill: none; stroke: rgb(38, 50, 56); stroke-linecap: round; stroke-linejoin: round; stroke-width: 3px; transform-origin: 238.18px 191.745px;" id="elqfcyz9007s" class="animable"></line><line x1="321.23" y1="210.05" x2="309.84" y2="218.96" style="fill: none; stroke: rgb(38, 50, 56); stroke-linecap: round; stroke-linejoin: round; stroke-width: 3px; transform-origin: 315.535px 214.505px;" id="elu93pynxgpch" class="animable"></line><line x1="279" y1="178.35" x2="274.71" y2="197.19" style="fill: none; stroke: rgb(38, 50, 56); stroke-linecap: round; stroke-linejoin: round; stroke-width: 3px; transform-origin: 276.855px 187.77px;" id="elohvz174q58o" class="animable"></line><rect x="222.09" y="365.91" width="71.77" height="3.97" rx="1.59" style="fill: rgb(38, 50, 56); stroke: rgb(38, 50, 56); stroke-linecap: round; stroke-linejoin: round; transform-origin: 257.975px 367.895px;" id="elfhv126nzkjq" class="animable"></rect><rect x="222.09" y="374.85" width="71.77" height="3.97" rx="1.59" style="fill: rgb(38, 50, 56); stroke: rgb(38, 50, 56); stroke-linecap: round; stroke-linejoin: round; transform-origin: 257.975px 376.835px;" id="eledkf9thr3ef" class="animable"></rect><rect x="222.09" y="383.79" width="71.77" height="3.97" rx="1.59" style="fill: rgb(38, 50, 56); stroke: rgb(38, 50, 56); stroke-linecap: round; stroke-linejoin: round; transform-origin: 257.975px 385.775px;" id="elncug0v62yen" class="animable"></rect><path d="M260.08,392.52H224.86l10.14,14a9.37,9.37,0,0,0,7.6,3.88h31a9.39,9.39,0,0,0,7.61-3.9l10.06-13.93Z" style="fill: rgb(38, 50, 56); stroke: rgb(38, 50, 56); stroke-linecap: round; stroke-linejoin: round; transform-origin: 258.065px 401.46px;" id="elwxk5lkrt5a" class="animable"></path></g><g id="freepik--hand-3--inject-217" class="animable animator-active" style="transform-origin: 392.989px 344.092px;"><path d="M335.69,243s-6.4,7-11.64,10.48-8.89,8.11-4.08,10.48c2.89,1.42,7-.58,7-.58s-6.41,1.74-7.57,7.57S331,274.42,331,274.42s-9.31,6.4-6.4,8.73,8.73.58,11.64.58,17.47-9.31,21-9.31,10.48,7.57,10.48,13.39S377,293.05,378.19,275s-3.49-33.18-11.06-37.84S335.69,243,335.69,243Z" style="fill: rgb(255, 255, 255); stroke: rgb(38, 50, 56); stroke-linecap: round; stroke-miterlimit: 10; transform-origin: 348.05px 263.531px;" id="elb21y8ywv8h" class="animable"></path><path d="M332.2,262.77l23.23-8.68s10.2-2.21,17.52,9.85" style="fill: none; stroke: rgb(38, 50, 56); stroke-linecap: round; stroke-miterlimit: 10; transform-origin: 352.575px 258.936px;" id="elvlb2hkahrhh" class="animable"></path><path d="M336.27,269.76l21-3.49s9.32-.58,15.14,10.48" style="fill: none; stroke: rgb(38, 50, 56); stroke-linecap: round; stroke-miterlimit: 10; transform-origin: 354.34px 271.507px;" id="elh8i1dbncy7" class="animable"></path><path d="M361.89,283.73l-15.72,3.5,9.31,37.25s8.16,16.3,10.48,23.29S392.16,378,392.16,378l27.94-26.78s-12.8-15.13-13.38-18.63-2.92-44.24-2.92-50.06-11.64-19.8-11.64-19.8-4.78-6.85-7.11-18.49-13-16.43-18.84-15.85-21.79,2.33-28.19,7-12.23,10.48-6.4,12.23c9.67,2.9,25.49-10,33.12-1.08,3.5,4.07,7.63,22,8.21,24.37,0,0-2.91,11.06-11.06,12.8h0" style="fill: rgb(255, 255, 255); stroke: rgb(38, 50, 56); stroke-linecap: round; stroke-miterlimit: 10; transform-origin: 374.66px 303.172px;" id="elnfjivkrcr" class="animable"></path><path d="M303.27,229.62a1.08,1.08,0,0,1,1.4-.14l2.38,1.65a1.09,1.09,0,0,1,.27,1.51,1.08,1.08,0,0,1-1.5.27l-2.38-1.66a1.08,1.08,0,0,1-.27-1.5A.64.64,0,0,1,303.27,229.62Z" style="fill: rgb(38, 50, 56); stroke: rgb(38, 50, 56); stroke-linecap: round; stroke-miterlimit: 10; transform-origin: 305.245px 231.194px;" id="eljwvoy4uaef" class="animable"></path><path d="M306,231.54a2.45,2.45,0,0,1,3.2-.33l7.46,3.84,73.24,48.18a5.79,5.79,0,0,1-6.61,9.51L312.21,240.3l-5.81-5a2.47,2.47,0,0,1-.62-3.44A2,2,0,0,1,306,231.54Z" style="fill: rgb(51, 229, 154); stroke: rgb(38, 50, 56); stroke-linecap: round; stroke-miterlimit: 10; transform-origin: 348.858px 262.267px;" id="elojpxgonca1s" class="animable"></path><path d="M389.91,283.23l-21.14-13.9a8,8,0,0,0-5.77,7.48,6.66,6.66,0,0,0,.08,1l20.22,14.92a5.79,5.79,0,0,0,6.61-9.51Z" style="fill: rgb(38, 50, 56); stroke: rgb(38, 50, 56); stroke-linecap: round; stroke-miterlimit: 10; transform-origin: 377.698px 281.548px;" id="elmf81oslrt8" class="animable"></path><path d="M366,347.77c-6.4-9.31-14.55-33.18-18-37.84s-12.86-15-16.35-25.44-5.78-18.8-5.78-27.54,7.51-10.24,13.33-.92S352,279.66,352,279.66s4.66,5.82,14,4.07" style="fill: rgb(255, 255, 255); stroke: rgb(38, 50, 56); stroke-linecap: round; stroke-miterlimit: 10; transform-origin: 345.935px 298.729px;" id="el7hv69vm8zf7" class="animable"></path><path d="M333.09,253.31l2,3.89s-.44,0-3.55,1.77a12.67,12.67,0,0,0-4.53,4.39s-3-8.38-.35-11a4.22,4.22,0,0,1,2.42-1.27A4,4,0,0,1,333.09,253.31Z" style="fill: rgb(255, 255, 255); stroke: rgb(38, 50, 56); stroke-linecap: round; stroke-miterlimit: 10; transform-origin: 330.328px 257.214px;" id="elum6ns9vweio" class="animable"></path><path d="M414,339.36s-15.41,4.56-23.41,12.56a183.76,183.76,0,0,0-14.85,17.13l14.28,16.56s12-13.71,20-20a154,154,0,0,1,17.13-11.42Z" style="fill: rgb(255, 255, 255); stroke: rgb(38, 50, 56); stroke-linecap: round; stroke-miterlimit: 10; transform-origin: 401.445px 362.485px;" id="elv3sdny7ax5h" class="animable"></path><path d="M428.31,459.84,383.2,387.32s11.42-17.13,21.13-25.69,22.27-10.85,22.27-10.85L483,404.91" style="fill: rgb(38, 50, 56); stroke: rgb(38, 50, 56); stroke-linecap: round; stroke-miterlimit: 10; transform-origin: 433.1px 405.31px;" id="elrsr4kwo26gm" class="animable"></path><path d="M341.4,274.49l1-.1" style="fill: none; stroke: rgb(38, 50, 56); stroke-linecap: round; stroke-miterlimit: 10; transform-origin: 341.9px 274.44px;" id="elykf6e3r9zte" class="animable"></path><path d="M332.69,279.33s.53-3.19,6.94-4.53" style="fill: none; stroke: rgb(38, 50, 56); stroke-linecap: round; stroke-miterlimit: 10; transform-origin: 336.16px 277.065px;" id="elozu3tfqp7k" class="animable"></path><path d="M339.65,277.08s-.45,1.35-4.94,3.15" style="fill: none; stroke: rgb(38, 50, 56); stroke-linecap: round; stroke-miterlimit: 10; transform-origin: 337.18px 278.655px;" id="el9zcrhb0dnfp" class="animable"></path><path d="M339.47,272.81a14.8,14.8,0,0,0-6.24,2.53" style="fill: none; stroke: rgb(38, 50, 56); stroke-linecap: round; stroke-miterlimit: 10; transform-origin: 336.35px 274.075px;" id="el7ns6gxqdfra" class="animable"></path></g><g id="freepik--hand-2--inject-217" class="animable" style="transform-origin: 236.114px 112.91px;"><path d="M198.76,173.35s9.44.77,15.42,2.76,11.86,2,10.77-3.22c-.65-3.15-4.75-5.16-4.75-5.16s5.31,4,10.62,1.33-4.39-11.33-4.39-11.33,10.78,3.42,10.83-.31-4.9-7.25-6.69-9.55-18.07-8.07-20.22-10.82-.46-12.92,4.14-16.5S212.91,110,198,120.14s-24,23.13-23.09,32S198.76,173.35,198.76,173.35Z" style="fill: rgb(255, 255, 255); stroke: rgb(38, 50, 56); stroke-linecap: round; stroke-miterlimit: 10; transform-origin: 206.054px 146.105px;" id="el28gq47ixb2x" class="animable"></path><path d="M216.53,164l-21.12-13s-8-6.69-3-19.87" style="fill: none; stroke: rgb(38, 50, 56); stroke-linecap: round; stroke-miterlimit: 10; transform-origin: 203.648px 147.565px;" id="el2zp2ghcsz5c" class="animable"></path><path d="M219.54,156.45l-15.62-14.4s-6.18-7-1-18.38" style="fill: none; stroke: rgb(38, 50, 56); stroke-linecap: round; stroke-miterlimit: 10; transform-origin: 210.196px 140.06px;" id="elhk5fb99upzt" class="animable"></path><path d="M214.85,127.65l12.4,10.27L251,107.69s15.3-6.87,19.33-13,7.46-39.33,7.46-39.33L239.4,50s-3.91,19.44-6.29,22.07S192.79,91.7,188.2,95.28s-8.48,21.34-8.48,21.34a128.19,128.19,0,0,1-8,21c-8.75,17.72-7.19,16.36-3.16,20.6s13.84,12.86,21.45,15.06,17.07,10.06,14.95.45c-2.18-9.85-23.54-14-21.19-25.48,1.07-5.26,12.72-19.55,14.2-21.44,0,0,10.51-4.49,16.9.87h0" style="fill: rgb(255, 255, 255); stroke: rgb(38, 50, 56); stroke-linecap: round; stroke-miterlimit: 10; transform-origin: 221.559px 114.198px;" id="elc7uh6ous91" class="animable"></path><path d="M208.12,207.15a1.08,1.08,0,0,1-1-1l-.15-2.9a1.08,1.08,0,1,1,2.15-.12l.16,2.9a1.08,1.08,0,0,1-1,1.14Z" style="fill: rgb(38, 50, 56); stroke: rgb(38, 50, 56); stroke-linecap: round; stroke-miterlimit: 10; transform-origin: 208.121px 204.598px;" id="elo6zgujwej2" class="animable"></path><path d="M208,203.8a2.45,2.45,0,0,1-2.23-2.32l-1.54-8.25-6.93-87.39a5.79,5.79,0,0,1,11.57-.62l2.24,88.31-.42,7.69a2.46,2.46,0,0,1-2.33,2.59A2.17,2.17,0,0,1,208,203.8Z" style="fill: rgb(51, 229, 154); stroke: rgb(38, 50, 56); stroke-linecap: round; stroke-miterlimit: 10; transform-origin: 204.201px 151.775px;" id="elbg640igg1ng" class="animable"></path><path d="M197.25,105.84l2,25.22a8,8,0,0,0,9.45,0,7,7,0,0,0,.75-.68l-.63-25.12a5.79,5.79,0,0,0-11.57.62Z" style="fill: rgb(38, 50, 56); stroke: rgb(38, 50, 56); stroke-linecap: round; stroke-miterlimit: 10; transform-origin: 203.346px 116.191px;" id="eleicdn8fvot" class="animable"></path><path d="M270.28,94.65C267,105.46,252.52,120.32,250,125.56a261.37,261.37,0,0,1-19.56,34.19c-2.49,3.73-5.18,4.26-6.82,5.6-2.4,2-3.63,4.05-7.73,7.23-6.89,5.36-12.69.37-8.91-9.94S217.7,138,217.7,138s1.74-7.25-5.35-13.53" style="fill: rgb(255, 255, 255); stroke: rgb(38, 50, 56); stroke-linecap: round; stroke-miterlimit: 10; transform-origin: 238.033px 134.704px;" id="elopr2p1sf8rq" class="animable"></path><path d="M208.5,169.06l1.88-3.92s.27.35,3.58,1.71a12.65,12.65,0,0,0,6.24.88s-4.77,7.52-8.5,7.05a4.17,4.17,0,0,1-2.48-1.13A4,4,0,0,1,208.5,169.06Z" style="fill: rgb(255, 255, 255); stroke: rgb(38, 50, 56); stroke-linecap: round; stroke-miterlimit: 10; transform-origin: 214.138px 169.971px;" id="el8z01bzd2ik" class="animable"></path><path d="M236.16,18.67,228.21,70.3S237.8,78.73,250.54,81s36,5.71,36,5.71l20.36-68.06" style="fill: rgb(38, 50, 56); stroke: rgb(38, 50, 56); stroke-linecap: round; stroke-miterlimit: 10; transform-origin: 267.555px 52.68px;" id="el4nng762de" class="animable"></path><path d="M282.44,75.17a3.93,3.93,0,1,1-3.93-3.93A3.93,3.93,0,0,1,282.44,75.17Z" style="fill: rgb(255, 255, 255); stroke: rgb(38, 50, 56); stroke-linecap: round; stroke-linejoin: round; stroke-width: 2px; transform-origin: 278.51px 75.17px;" id="el2b78mn3pkg4" class="animable"></path><path d="M217.21,156.31l-.67-.68" style="fill: none; stroke: rgb(38, 50, 56); stroke-linecap: round; stroke-miterlimit: 10; transform-origin: 216.875px 155.97px;" id="elbqtpqe9jlpi" class="animable"></path><path d="M226.37,160.22s-2.84,1.54-7.83-2.69" style="fill: none; stroke: rgb(38, 50, 56); stroke-linecap: round; stroke-miterlimit: 10; transform-origin: 222.455px 159.012px;" id="elrywmbs2ilu" class="animable"></path><path d="M220.32,156.1s1.34-.47,5.52,2" style="fill: none; stroke: rgb(38, 50, 56); stroke-linecap: round; stroke-miterlimit: 10; transform-origin: 223.08px 157.082px;" id="elfxhz2tnw7k" class="animable"></path><path d="M217.07,158.88a14.83,14.83,0,0,0,5.82,3.36" style="fill: none; stroke: rgb(38, 50, 56); stroke-linecap: round; stroke-miterlimit: 10; transform-origin: 219.98px 160.56px;" id="el1mtfq0dp4cp" class="animable"></path></g><g id="freepik--hand-1--inject-217" class="animable" style="transform-origin: 141.05px 368.717px;"><path d="M219.94,327.17s.91,9.43,3,15.38,2.21,11.83-3.06,10.82c-3.16-.61-5.23-4.67-5.23-4.67s4.07,5.25,1.49,10.59-11.4-4.22-11.4-4.22,3.58,10.72-.14,10.83-7.33-4.79-9.65-6.54-8.34-18-11.13-20.06-12.92-.27-16.42,4.38-10.6-1.42-.66-16.53,22.77-24.4,31.61-23.56S219.94,327.17,219.94,327.17Z" style="fill: rgb(255, 255, 255); stroke: rgb(38, 50, 56); stroke-linecap: round; stroke-miterlimit: 10; transform-origin: 192.971px 334.72px;" id="elaxse1zdok04" class="animable"></path><path d="M210.81,345.08l-13.32-20.93s-6.81-7.91-19.92-2.68" style="fill: none; stroke: rgb(38, 50, 56); stroke-linecap: round; stroke-miterlimit: 10; transform-origin: 194.19px 332.381px;" id="elef37zrmojdn" class="animable"></path><path d="M203.35,348.2l-14.63-15.41s-7.09-6.07-18.39-.74" style="fill: none; stroke: rgb(38, 50, 56); stroke-linecap: round; stroke-miterlimit: 10; transform-origin: 186.84px 339.029px;" id="elj55moqhvbn" class="animable"></path><path d="M174.49,343.93l10.44,12.26-29.87,24.14s-16.32,8.1-22.38,12.28S93.53,401,93.53,401L87.35,362.8s19.34-4.37,21.9-6.81,29-33.57,32.47-38.22,21.22-8.8,21.22-8.8,7.94-2.59,16.81-10.48,20.28-5.28,24.58-1.31,16,15,18.31,22.54,3.45,15.73-2.25,13.62c-9.47-3.51-14.34-23.32-25.8-20.81-5.24,1.15-19.36,13-21.22,14.52,0,0-4.34,10.58,1.12,16.88h0" style="fill: rgb(255, 255, 255); stroke: rgb(38, 50, 56); stroke-linecap: round; stroke-miterlimit: 10; transform-origin: 155.942px 347.187px;" id="elp8jfwu4iyz" class="animable"></path><path d="M253.87,336a1.08,1.08,0,0,0-1-1l-2.9-.11a1.08,1.08,0,1,0-.08,2.16l2.9.11a1.09,1.09,0,0,0,1.12-1A.76.76,0,0,0,253.87,336Z" style="fill: rgb(38, 50, 56); stroke: rgb(38, 50, 56); stroke-linecap: round; stroke-miterlimit: 10; transform-origin: 251.379px 336.025px;" id="el5ssh0cxgmyk" class="animable"></path><path d="M250.53,335.91a2.47,2.47,0,0,0-2.36-2.2l-8.27-1.42-87.48-5.63a5.79,5.79,0,0,0-.45,11.58l88.33.92,7.68-.52a2.47,2.47,0,0,0,2.56-2.37A2.17,2.17,0,0,0,250.53,335.91Z" style="fill: rgb(51, 229, 154); stroke: rgb(38, 50, 56); stroke-linecap: round; stroke-miterlimit: 10; transform-origin: 198.472px 332.908px;" id="elrp0k1flho0p" class="animable"></path><path d="M152.42,326.66l25.24,1.63a8,8,0,0,1,.11,9.45,9.83,9.83,0,0,1-.67.76L152,338.24a5.79,5.79,0,0,1,.45-11.58Z" style="fill: rgb(38, 50, 56); stroke: rgb(38, 50, 56); stroke-linecap: round; stroke-miterlimit: 10; transform-origin: 162.85px 332.578px;" id="el73iauws2yc" class="animable"></path><path d="M132.68,392.61c10.72-3.58,31.6-17.73,37.19-19.35s19.27-4.2,28.37-10.46,15.93-11.54,21.19-18.52.18-12.69-10.08-8.76-24.51,11.12-24.51,11.12-7.22,1.84-13.61-5.16" style="fill: rgb(255, 255, 255); stroke: rgb(38, 50, 56); stroke-linecap: round; stroke-miterlimit: 10; transform-origin: 177.106px 363.423px;" id="elnelt4gtlj9" class="animable"></path><path d="M215.8,337l-3.9,1.93s.36.27,1.77,3.55a12.67,12.67,0,0,1,1,6.24s7.45-4.88,6.92-8.61a4.22,4.22,0,0,0-1.16-2.47A4,4,0,0,0,215.8,337Z" style="fill: rgb(255, 255, 255); stroke: rgb(38, 50, 56); stroke-linecap: round; stroke-miterlimit: 10; transform-origin: 216.759px 342.628px;" id="el1g7h8jh3h2r" class="animable"></path><path d="M107.18,354.57s9.56,12.93,11.13,24.13a183.06,183.06,0,0,1,1.54,22.61l-29.19,7s-1.32-18.16-3.92-28a154,154,0,0,0-6.8-19.43Z" style="fill: rgb(255, 255, 255); stroke: rgb(38, 50, 56); stroke-linecap: round; stroke-miterlimit: 10; transform-origin: 99.895px 381.44px;" id="elh5940ucukc" class="animable"></path><path d="M108.51,377.13c-2.6-12.68-11.25-22.07-11.25-22.07l-69.07,11v78l81.72-33.71S111.1,389.81,108.51,377.13Z" style="fill: rgb(38, 50, 56); stroke: rgb(38, 50, 56); stroke-linecap: round; stroke-miterlimit: 10; transform-origin: 69.1864px 399.56px;" id="el6ch68twfttv" class="animable"></path><path d="M90,411A3.06,3.06,0,1,1,87,408,3.06,3.06,0,0,1,90,411Z" style="fill: rgb(255, 255, 255); transform-origin: 86.9406px 411.059px;" id="eltdl87mv5bh" class="animable"></path><path d="M98.58,407.36a3.06,3.06,0,1,1-3.06-3.07A3.06,3.06,0,0,1,98.58,407.36Z" style="fill: rgb(255, 255, 255); transform-origin: 95.52px 407.35px;" id="el9rajn0bemc5" class="animable"></path><path d="M196.4,348.89l-.68-.66" style="fill: none; stroke: rgb(38, 50, 56); stroke-linecap: round; stroke-miterlimit: 10; transform-origin: 196.06px 348.56px;" id="elequorcxtt" class="animable"></path><path d="M200.45,358s1.5-2.87-2.81-7.8" style="fill: none; stroke: rgb(38, 50, 56); stroke-linecap: round; stroke-miterlimit: 10; transform-origin: 199.171px 354.1px;" id="elfmqm82gkv6q" class="animable"></path><path d="M196.25,352s-.46,1.35,2.05,5.49" style="fill: none; stroke: rgb(38, 50, 56); stroke-linecap: round; stroke-miterlimit: 10; transform-origin: 197.258px 354.745px;" id="elk0efjd9qfzh" class="animable"></path><path d="M199,348.71a14.76,14.76,0,0,1,3.45,5.78" style="fill: none; stroke: rgb(38, 50, 56); stroke-linecap: round; stroke-miterlimit: 10; transform-origin: 200.725px 351.6px;" id="elpdqghygc9w" class="animable"></path></g><defs>     <filter id="active" height="200%">         <feMorphology in="SourceAlpha" result="DILATED" operator="dilate" radius="2"></feMorphology>                <feFlood flood-color="#32DFEC" flood-opacity="1" result="PINK"></feFlood>        <feComposite in="PINK" in2="DILATED" operator="in" result="OUTLINE"></feComposite>        <feMerge>            <feMergeNode in="OUTLINE"></feMergeNode>            <feMergeNode in="SourceGraphic"></feMergeNode>        </feMerge>    </filter>    <filter id="hover" height="200%">        <feMorphology in="SourceAlpha" result="DILATED" operator="dilate" radius="2"></feMorphology>                <feFlood flood-color="#ff0000" flood-opacity="0.5" result="PINK"></feFlood>        <feComposite in="PINK" in2="DILATED" operator="in" result="OUTLINE"></feComposite>        <feMerge>            <feMergeNode in="OUTLINE"></feMergeNode>            <feMergeNode in="SourceGraphic"></feMergeNode>        </feMerge>            <feColorMatrix type="matrix" values="0   0   0   0   0                0   1   0   0   0                0   0   0   0   0                0   0   0   1   0 "></feColorMatrix>    </filter></defs></svg>